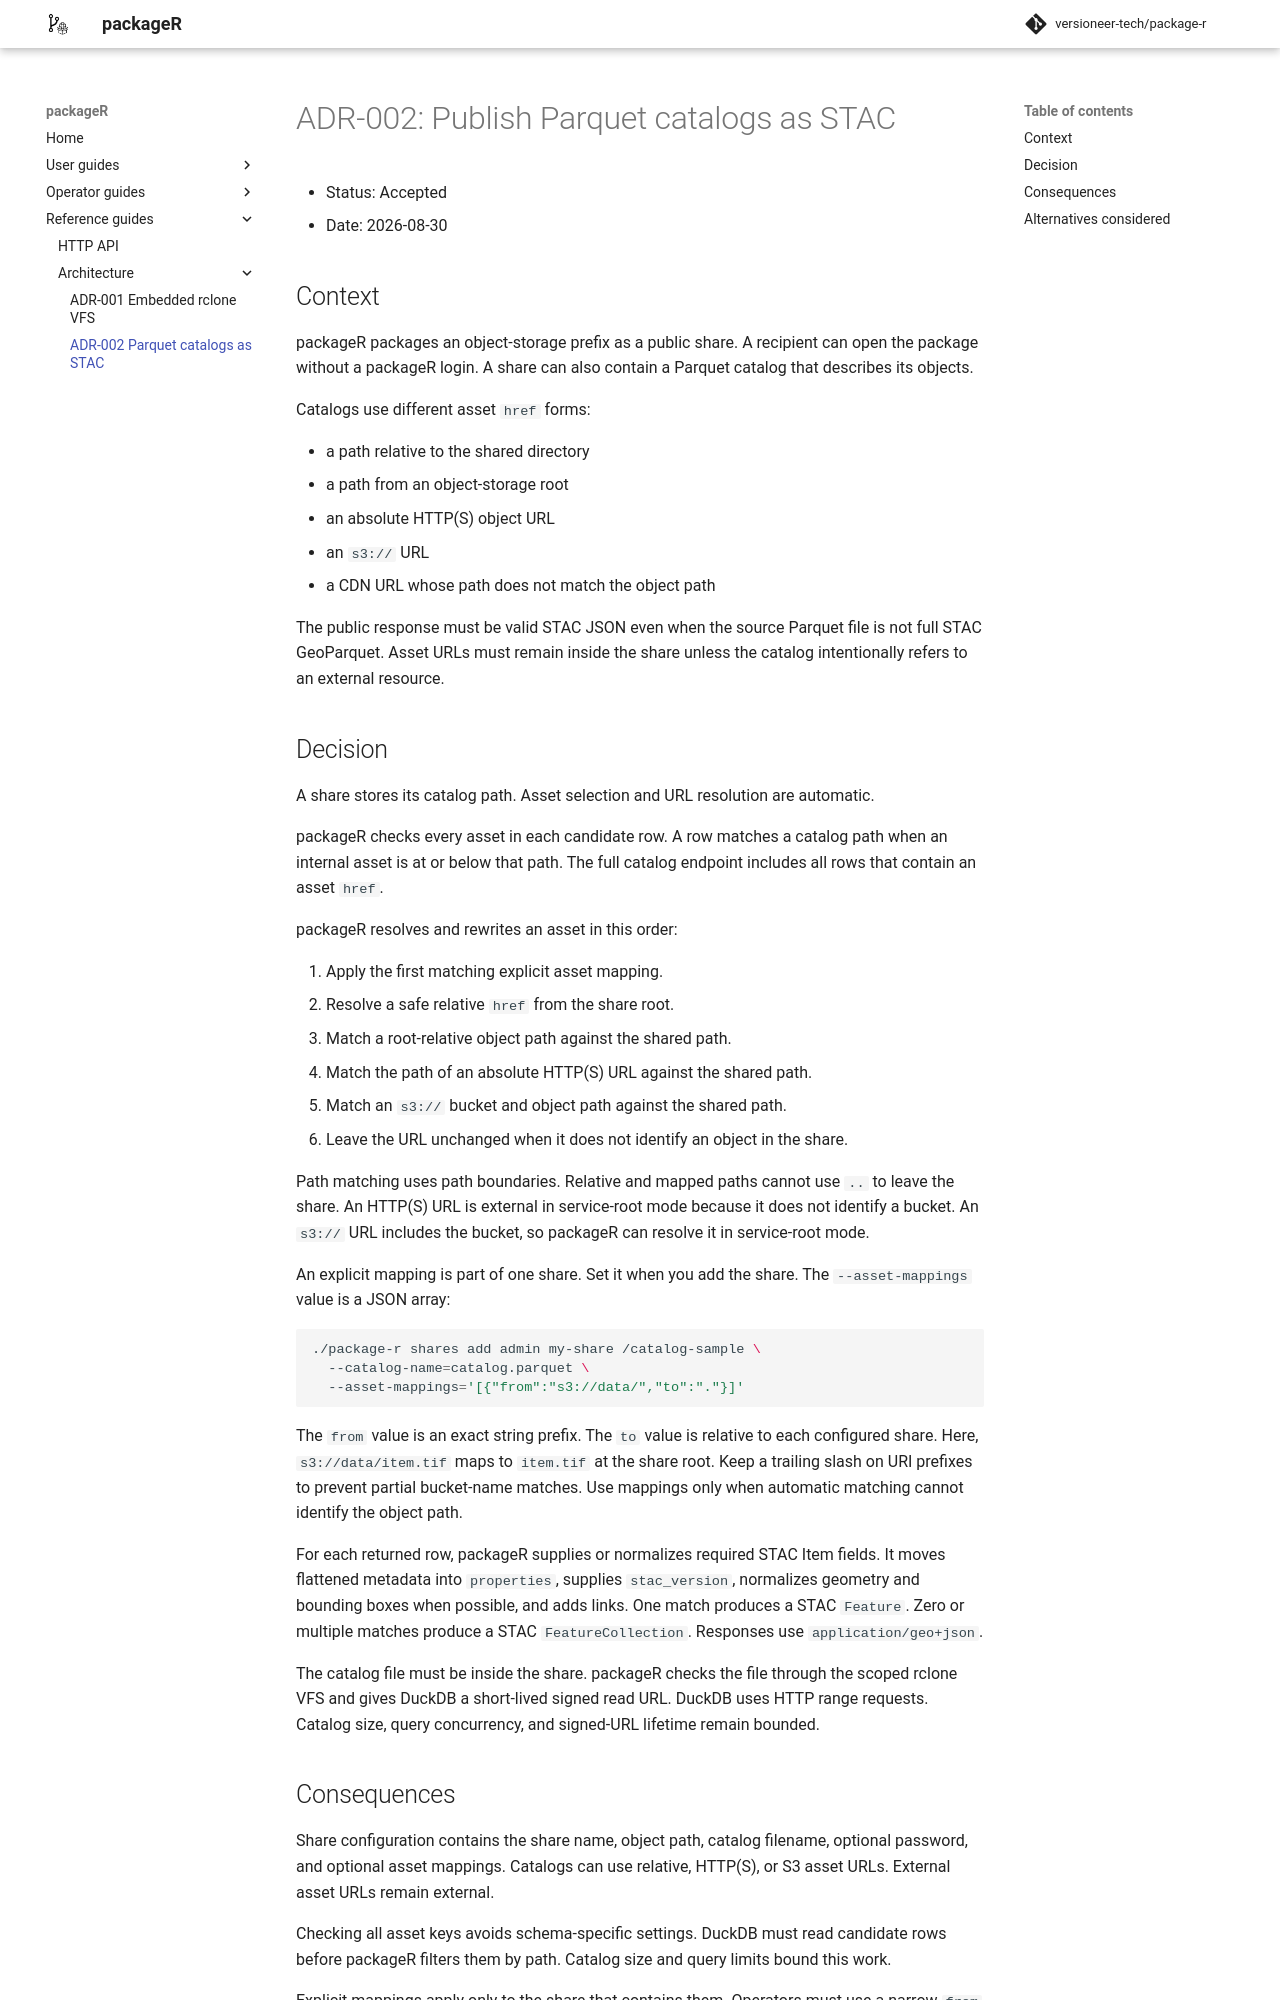

repository: versioneer-tech/package-r · page: vnext.1.0.0-rc.1/architecture/0002-publish-parquet-catalogs-as-stac/index.html · generator: mkdocs

# ADR-002: Publish Parquet catalogs as STAC

- Status: Accepted
- Date: 2026-08-30

## Context

packageR shares files and folders from object storage. Recipients can open a
share without a packageR account. A shared folder can also contain a Parquet
catalog that describes its files.

Catalogs use different asset `href` forms:

- a path relative to the shared directory
- a path from an object-storage root
- an absolute HTTP(S) object URL
- an `s3://` URL
- a CDN URL whose path does not match the object path

The API must return valid STAC JSON even when the Parquet file does not meet
the full STAC GeoParquet specification. Asset URLs must stay inside the share
unless the catalog refers to an external resource.

## Decision

A share stores the path to its catalog. packageR finds matching assets and
creates their public URLs.

packageR checks every asset in each candidate row. A row matches a catalog
path when an internal asset is at or below that path. The full catalog endpoint
includes all rows that contain an asset `href`.

packageR resolves and rewrites an asset in this order:

1. Apply the first matching explicit asset mapping.
2. Resolve a safe relative `href` from the share root.
3. Match a root-relative object path against the shared path.
4. Match the path of an absolute HTTP(S) URL against the shared path.
5. Match an `s3://` bucket and object path against the shared path.
6. Leave the URL unchanged when it does not identify an object in the share.

Path matching uses complete names: `data` does not match `database`.
Relative and mapped paths cannot use `..` to leave the share. When the server
root is `/`, packageR treats HTTP(S) URLs as external because they do not
identify a bucket.
An `s3://` URL includes the bucket, so packageR can resolve it in this mode.

An explicit mapping is part of one share. Set it when you add the share. The
`--asset-mappings` value is a JSON array:

```bash
./package-r shares add admin my-share / \
  --catalog-name=openaerialmap-assets.parquet \
  --asset-mappings='[{"from":"s3://data/","to":"."}]'
```

The `from` value is an exact string prefix. The `to` value is relative to each
configured share. Here, `s3://data/item.tif` maps to `item.tif` at the share
root. Keep a trailing slash on URI prefixes to prevent partial bucket-name
matches. Use mappings only when automatic matching cannot identify the object
path.

For each returned row, packageR supplies or normalizes required STAC Item
fields. It moves flattened metadata into `properties`, supplies
`stac_version`, normalizes geometry and bounding boxes when possible, and adds
links. The catalog root returns a STAC `Collection` as `application/json`.
A path with one match returns a STAC `Feature`; zero or multiple matches return
a STAC `FeatureCollection`. Path responses use `application/geo+json`.

The catalog file must be inside the share. packageR checks the file through the
scoped rclone VFS and gives DuckDB a short-lived signed read URL. DuckDB uses
HTTP range requests. The [HTTP API guide](../reference-guides/http-api.md#public-catalogs)
lists the size, concurrency, and URL lifetime limits.
